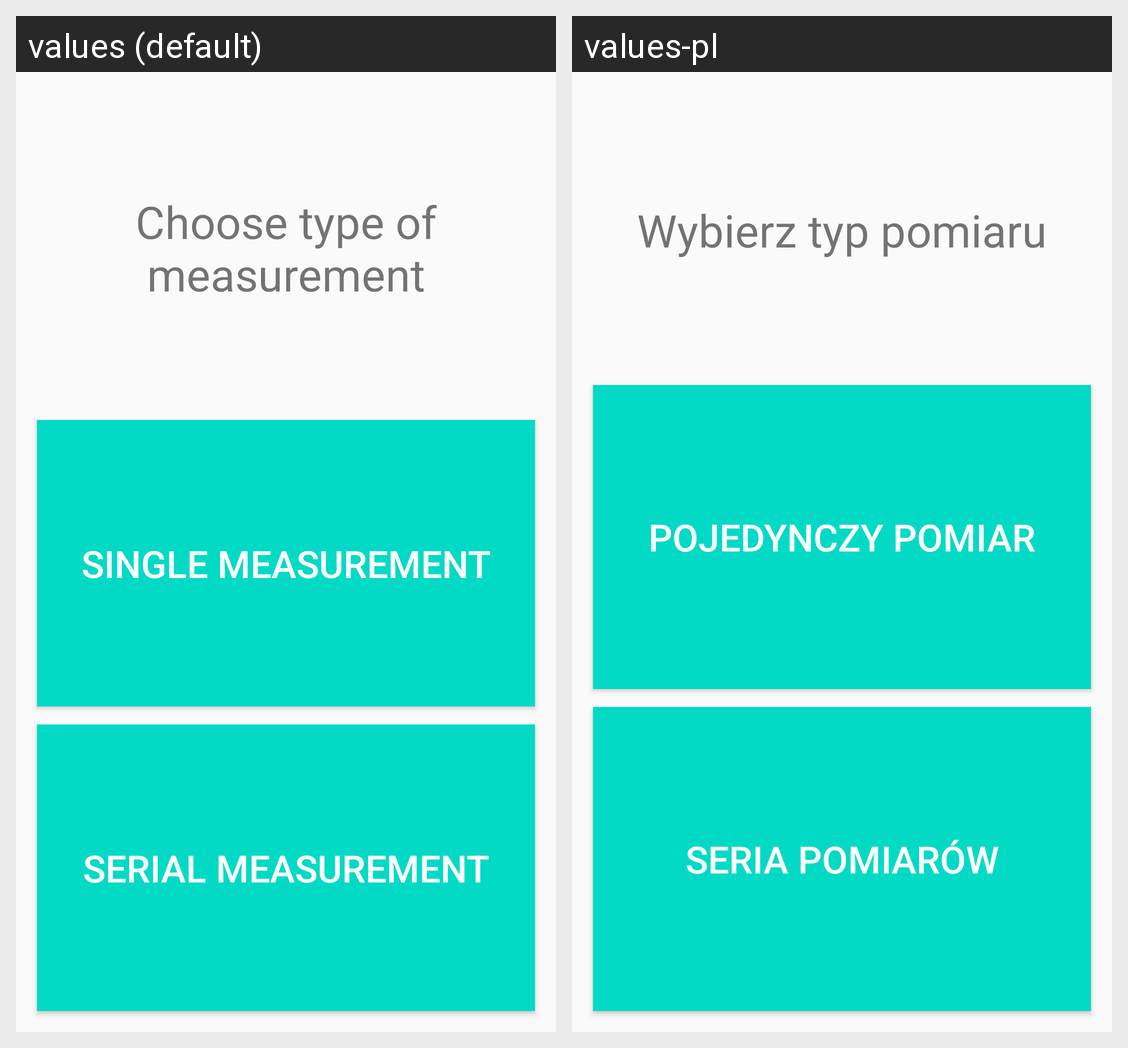

Translations of the strings shown on this Android screen, per locale in the grid:
Android screen res/layout/activity_choose.xml rendered under 2 locales, left to right: values (default), values-pl. Device: Nexus 5 (rendered at 1080×1920; each locale shown at half size, 540×960, under a caption strip naming it); theme Base.Theme.AppCompat.Light.DarkActionBar.
Strings drawn on this screen, with the default value and each locale's value (text and hints the layout hard-codes, and strings that could not be matched under every locale, appear in the picture but are not listed):

choose_type_of_measurement
  values: Choose type of measurement
  values-pl: Wybierz typ pomiaru

single_measurement
  values: Single measurement
  values-pl: Pojedynczy pomiar

serial_measurement
  values: Serial Measurement
  values-pl: Seria pomiarów
